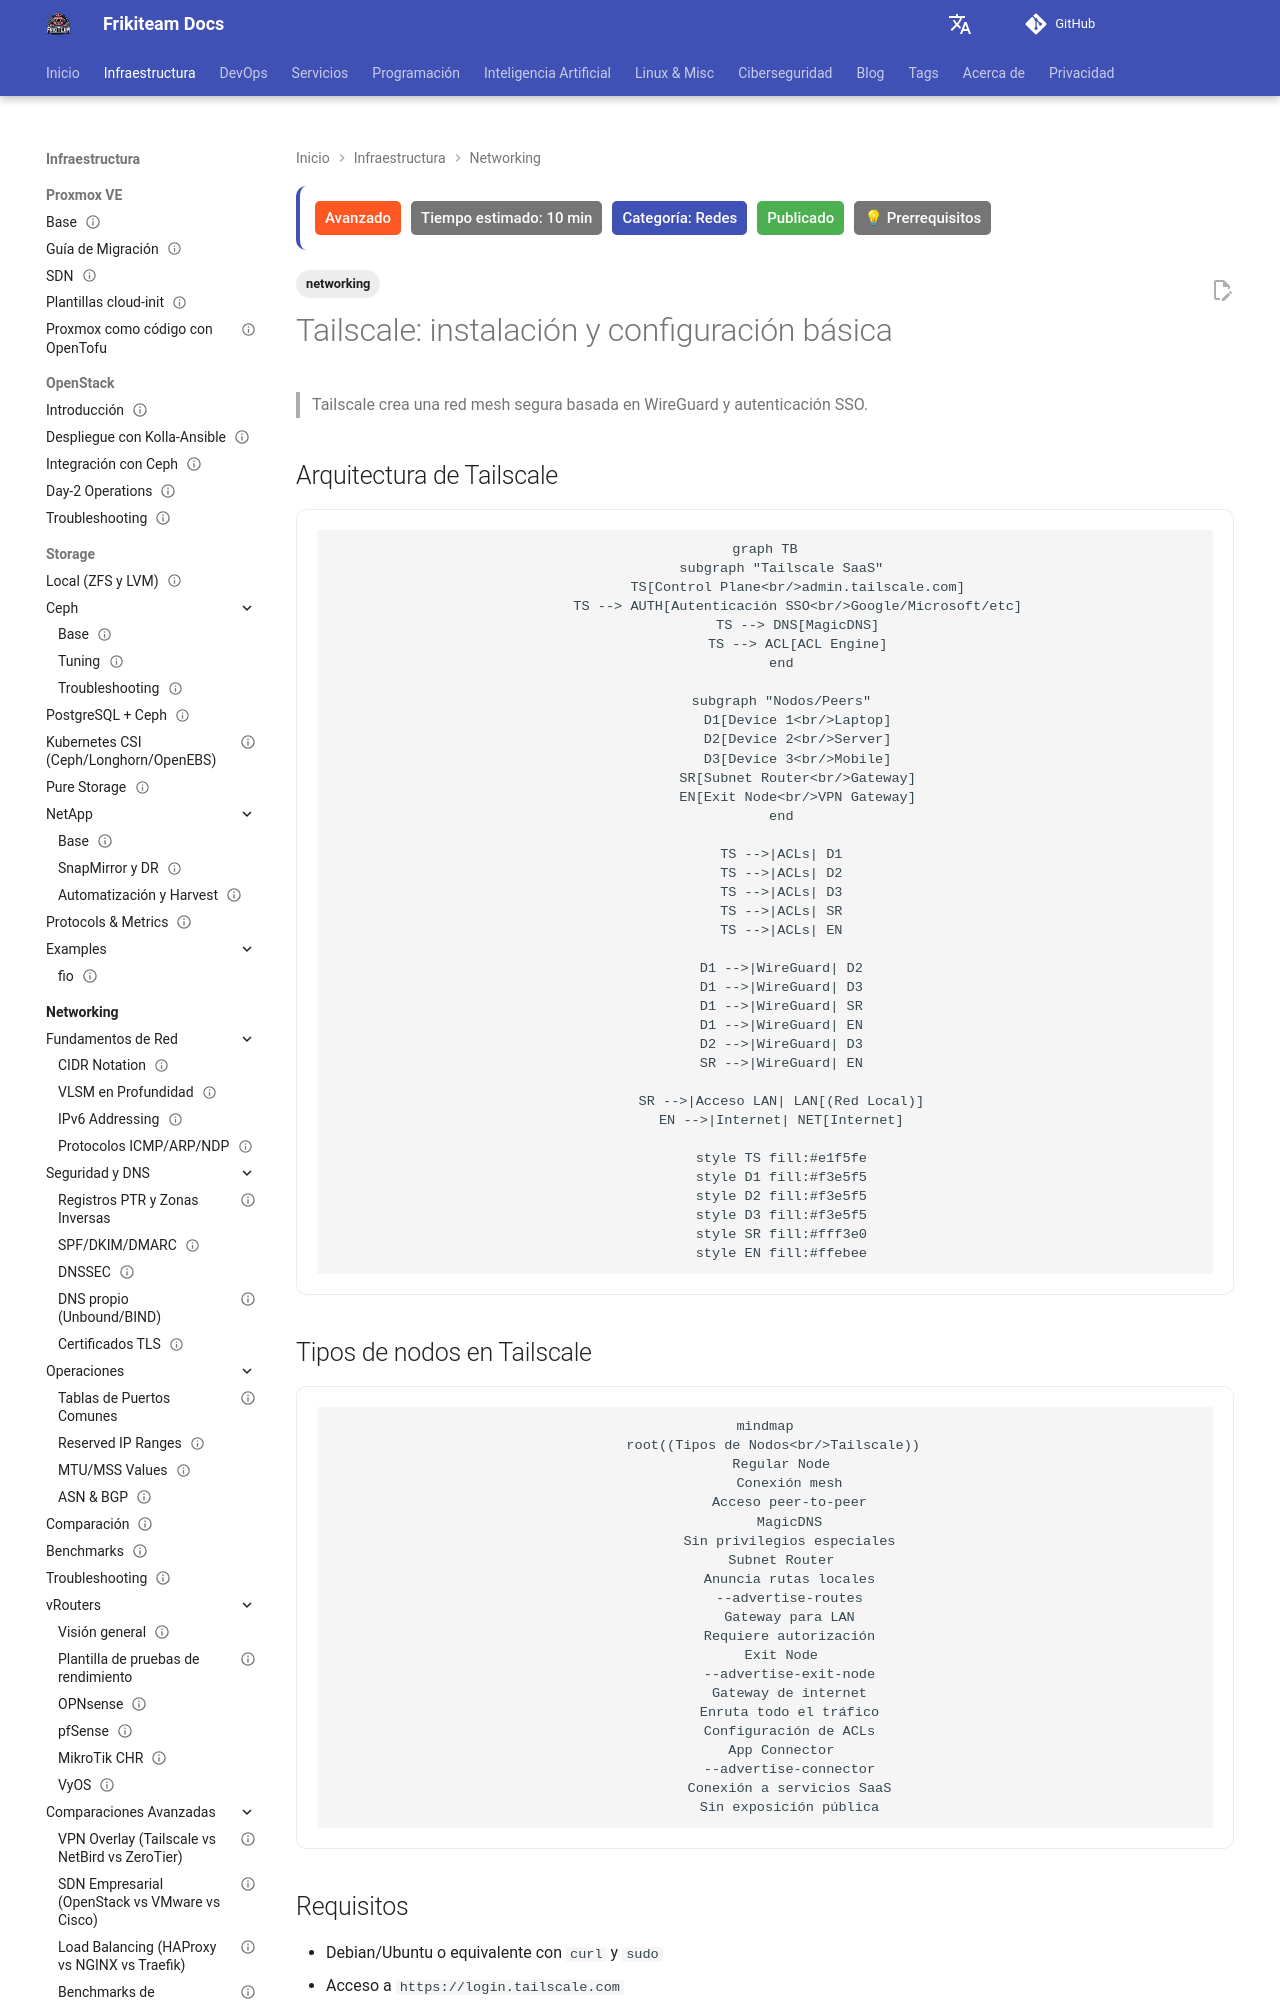

repository: rasty94/Frikiteam-docs · page: doc/networking/tailscale/index.html · generator: mkdocs

---
title: "Tailscale: instalación y configuración básica"
description: "Instalación y configuración básica de Tailscale: VPN mesh sobre WireGuard con MagicDNS, subredes y ACLs en minutos."
tags: ['networking']
updated: 2026-10-11
difficulty: advanced
estimated_time: 10 min
category: Redes
status: published
last_reviewed: 2026-10-11
prerequisites:
  - "Conocimientos básicos de DevOps"
  - "Fundamentos de redes"
reviewers: ["@rasty94"]
contributors: ["@rasty94"]
---

# Tailscale: instalación y configuración básica

> Tailscale crea una red mesh segura basada en WireGuard y autenticación SSO.

## Arquitectura de Tailscale

```mermaid
graph TB
    subgraph "Tailscale SaaS"
        TS[Control Plane<br/>admin.tailscale.com]
        TS --> AUTH[Autenticación SSO<br/>Google/Microsoft/etc]
        TS --> DNS[MagicDNS]
        TS --> ACL[ACL Engine]
    end
    
    subgraph "Nodos/Peers"
        D1[Device 1<br/>Laptop]
        D2[Device 2<br/>Server]
        D3[Device 3<br/>Mobile]
        SR[Subnet Router<br/>Gateway]
        EN[Exit Node<br/>VPN Gateway]
    end
    
    TS -->|ACLs| D1
    TS -->|ACLs| D2
    TS -->|ACLs| D3
    TS -->|ACLs| SR
    TS -->|ACLs| EN
    
    D1 -->|WireGuard| D2
    D1 -->|WireGuard| D3
    D1 -->|WireGuard| SR
    D1 -->|WireGuard| EN
    D2 -->|WireGuard| D3
    SR -->|WireGuard| EN
    
    SR -->|Acceso LAN| LAN[(Red Local)]
    EN -->|Internet| NET[Internet]
    
    style TS fill:#e1f5fe
    style D1 fill:#f3e5f5
    style D2 fill:#f3e5f5
    style D3 fill:#f3e5f5
    style SR fill:#fff3e0
    style EN fill:#ffebee
```
